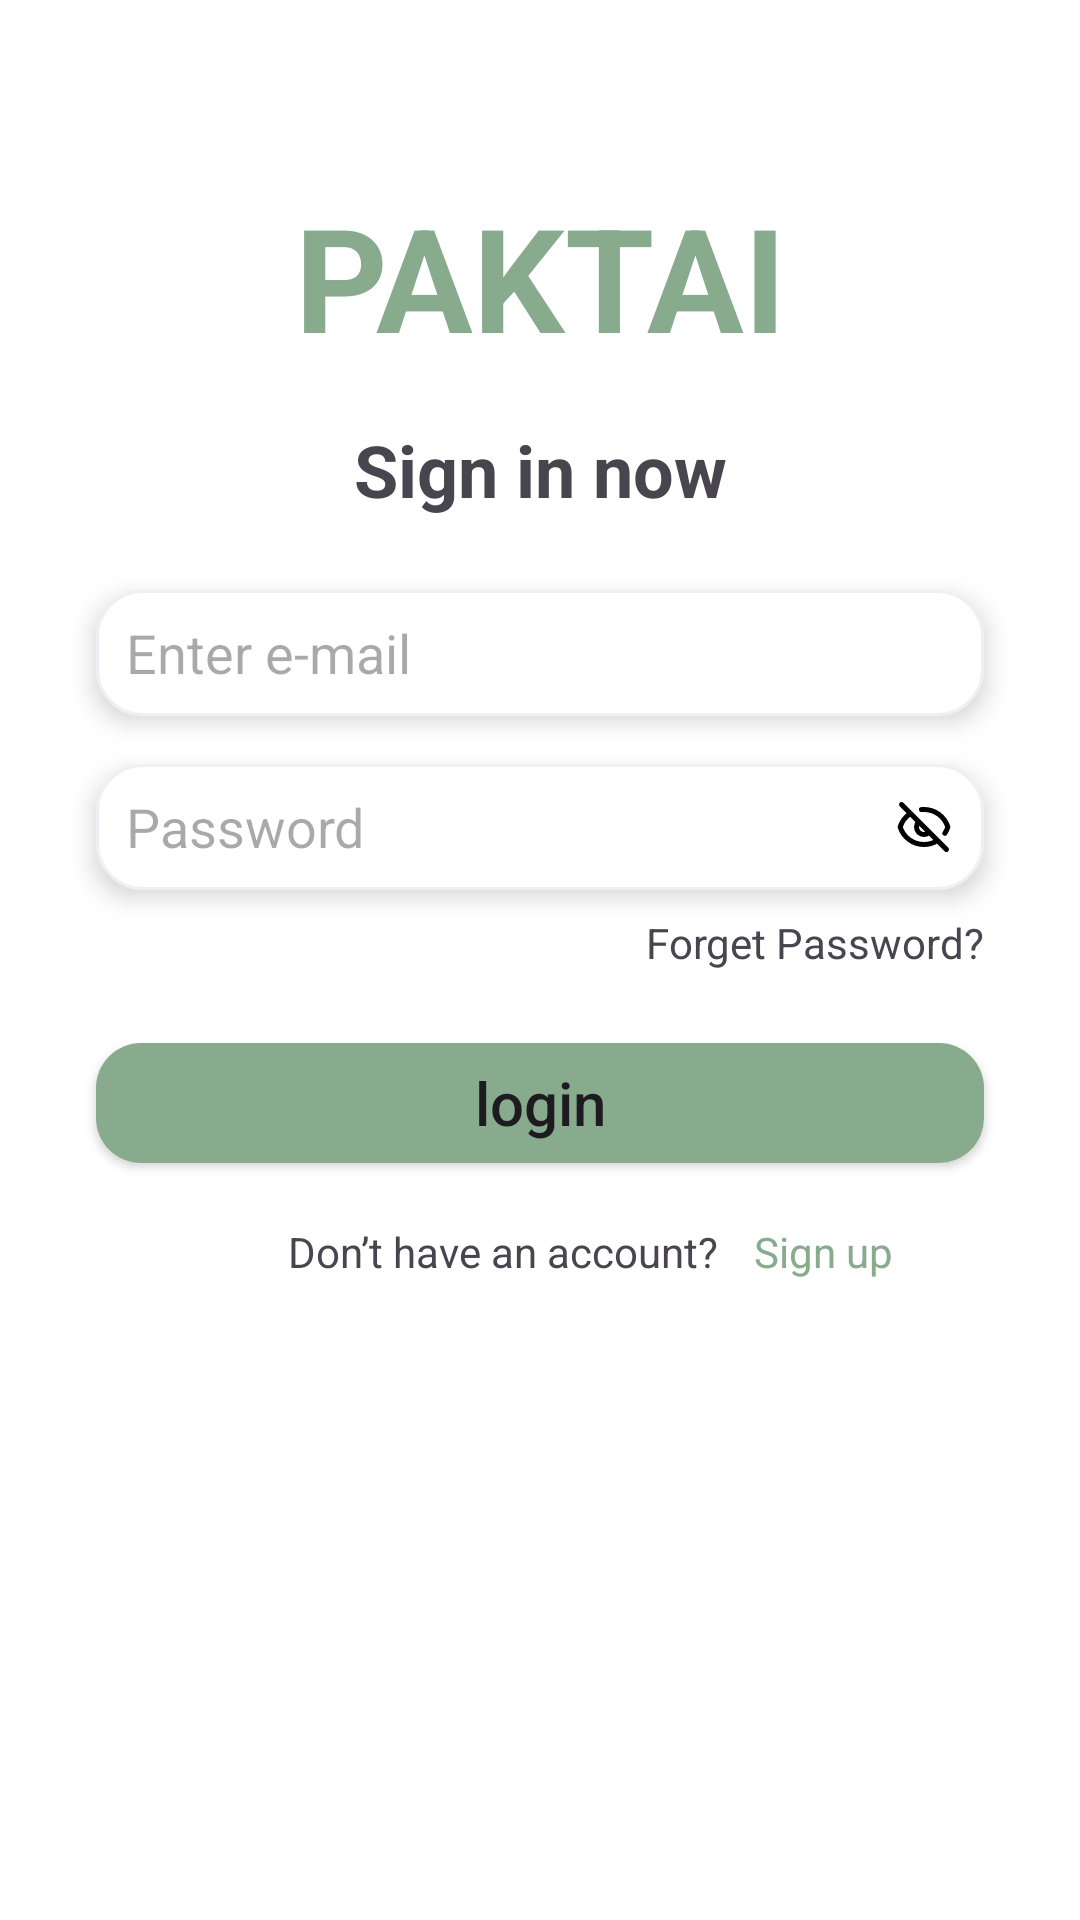

Reconstruct the res/layout file that produces this screen, plus the resources it refers to.
<!-- AndroidManifest.xml: application theme Theme.Paktai -->
<!-- res/layout/activity_login.xml -->
<?xml version="1.0" encoding="utf-8"?>
<androidx.constraintlayout.widget.ConstraintLayout
    xmlns:android="http://schemas.android.com/apk/res/android"
    xmlns:app="http://schemas.android.com/apk/res-auto"
    xmlns:tools="http://schemas.android.com/tools"
    android:id="@+id/main"
    android:layout_width="match_parent"
    android:layout_height="match_parent"
    android:background="#FFFFFF"
    tools:context=".LoginActivity">

    <TextView
        android:id="@+id/textView7"
        android:layout_width="wrap_content"
        android:layout_height="wrap_content"
        android:layout_marginTop="60dp"
        android:text="PAKTAI"
        android:textColor="#88AB8E"
        android:textSize="48sp"
        android:textStyle="bold"
        app:layout_constraintEnd_toEndOf="parent"
        app:layout_constraintStart_toStartOf="parent"
        app:layout_constraintTop_toTopOf="parent" />

    <TextView
        android:id="@+id/textView2"
        android:layout_width="wrap_content"
        android:layout_height="wrap_content"
        android:layout_marginTop="16dp"
        android:text="Sign in now"
        android:textSize="24sp"
        android:textStyle="bold"
        app:layout_constraintEnd_toEndOf="parent"
        app:layout_constraintStart_toStartOf="parent"
        app:layout_constraintTop_toBottomOf="@+id/textView7" />

    <EditText
        android:id="@+id/editTextTextEmailAddress"
        android:layout_width="0dp"
        android:layout_height="42dp"
        android:background="@drawable/edittextshape"
        android:elevation="5dp"
        android:ems="10"
        android:hint="Enter e-mail"
        android:inputType="textEmailAddress"
        android:paddingLeft="10dp"
        app:layout_constraintTop_toBottomOf="@+id/textView2"
        app:layout_constraintStart_toStartOf="parent"
        app:layout_constraintEnd_toEndOf="parent"
        android:layout_marginTop="24dp"
        android:layout_marginStart="32dp"
        android:layout_marginEnd="32dp" />

    <EditText
        android:id="@+id/editTextTextPassword"
        android:layout_width="0dp"
        android:layout_height="42dp"
        android:background="@drawable/edittextshape"
        android:drawableRight="@drawable/eye_slash_svgrepo_com"
        android:elevation="5dp"
        android:ems="10"
        android:hint="Password"
        android:inputType="textPassword"
        android:paddingLeft="10dp"
        android:paddingRight="10dp"
        app:layout_constraintTop_toBottomOf="@+id/editTextTextEmailAddress"
        app:layout_constraintStart_toStartOf="parent"
        app:layout_constraintEnd_toEndOf="parent"
        android:layout_marginTop="16dp"
        android:layout_marginStart="32dp"
        android:layout_marginEnd="32dp" />

    <TextView
        android:id="@+id/forgotbutton"
        android:layout_width="wrap_content"
        android:layout_height="wrap_content"
        android:layout_marginTop="8dp"
        android:layout_marginEnd="32dp"
        android:text="Forget Password?"
        app:layout_constraintEnd_toEndOf="parent"
        app:layout_constraintTop_toBottomOf="@+id/editTextTextPassword" />

    <androidx.appcompat.widget.AppCompatButton
        android:id="@+id/loginbutton"
        android:layout_width="0dp"
        android:layout_height="40dp"
        android:layout_marginStart="32dp"
        android:layout_marginTop="24dp"
        android:layout_marginEnd="32dp"
        android:background="@drawable/greenbutton"
        android:text="login"
        android:textAllCaps="false"
        android:textColorLink="#FFFFFF"
        android:textSize="20sp"
        app:layout_constraintEnd_toEndOf="parent"
        app:layout_constraintStart_toStartOf="parent"
        app:layout_constraintTop_toBottomOf="@+id/forgotbutton" />

    <TextView
        android:id="@+id/donthavebutton"
        android:layout_width="wrap_content"
        android:layout_height="wrap_content"
        android:layout_marginStart="12dp"
        android:layout_marginTop="20dp"
        android:text="Sign up"
        android:textColor="#88AB8E"
        app:layout_constraintStart_toEndOf="@+id/textView4"
        app:layout_constraintTop_toBottomOf="@+id/loginbutton" />

    <TextView
        android:id="@+id/textView4"
        android:layout_width="wrap_content"
        android:layout_height="wrap_content"
        android:layout_marginStart="96dp"
        android:layout_marginTop="20dp"
        android:text="Don’t have an account?"
        app:layout_constraintStart_toStartOf="parent"
        app:layout_constraintTop_toBottomOf="@+id/loginbutton" />

</androidx.constraintlayout.widget.ConstraintLayout>
<!-- resources referenced by this layout -->
<resources>
  <!-- drawable edittextshape (drawable) -->
  <?xml version="1.0" encoding="utf-8"?>
  <shape xmlns:android="http://schemas.android.com/apk/res/android">
  <solid android:color="@color/white" />
      <corners android:radius="15dp" />
      <stroke android:color="#EFEFF5" android:width="1dp" />
  </shape>
  <!-- drawable eye_slash_svgrepo_com (drawable) -->
  <vector xmlns:android="http://schemas.android.com/apk/res/android" android:height="20dp" android:viewportHeight="24" android:viewportWidth="24" android:width="20dp">
        
      <path android:fillColor="#00000000" android:pathData="M2.999,3L20.999,21M9.843,9.914C9.321,10.454 8.999,11.189 8.999,12C8.999,13.657 10.342,15 11.999,15C12.821,15 13.567,14.669 14.109,14.133M6.499,6.647C4.6,7.9 3.153,9.784 2.457,12C3.731,16.057 7.522,19 11.999,19C13.988,19 15.841,18.419 17.399,17.418M10.999,5.049C11.328,5.017 11.662,5 11.999,5C16.477,5 20.267,7.943 21.541,12C21.261,12.894 20.858,13.734 20.352,14.5" android:strokeColor="#000000" android:strokeLineCap="round" android:strokeLineJoin="round" android:strokeWidth="2"/>
      
  </vector>
  <!-- drawable greenbutton (drawable) -->
  <?xml version="1.0" encoding="utf-8"?>
  <shape xmlns:android="http://schemas.android.com/apk/res/android">
  <solid android:color="@color/bg_green" />
      <corners android:radius="15dp" />
  </shape>
  <style name="Theme.Paktai" parent="Base.Theme.Paktai" />
  <color name="white">#FFFFFFFF</color>
  <color name="bg_green">#88AB8E</color>
  <style name="Base.Theme.Paktai" parent="Theme.Material3.DayNight.NoActionBar">
          
          
      </style>
</resources>
